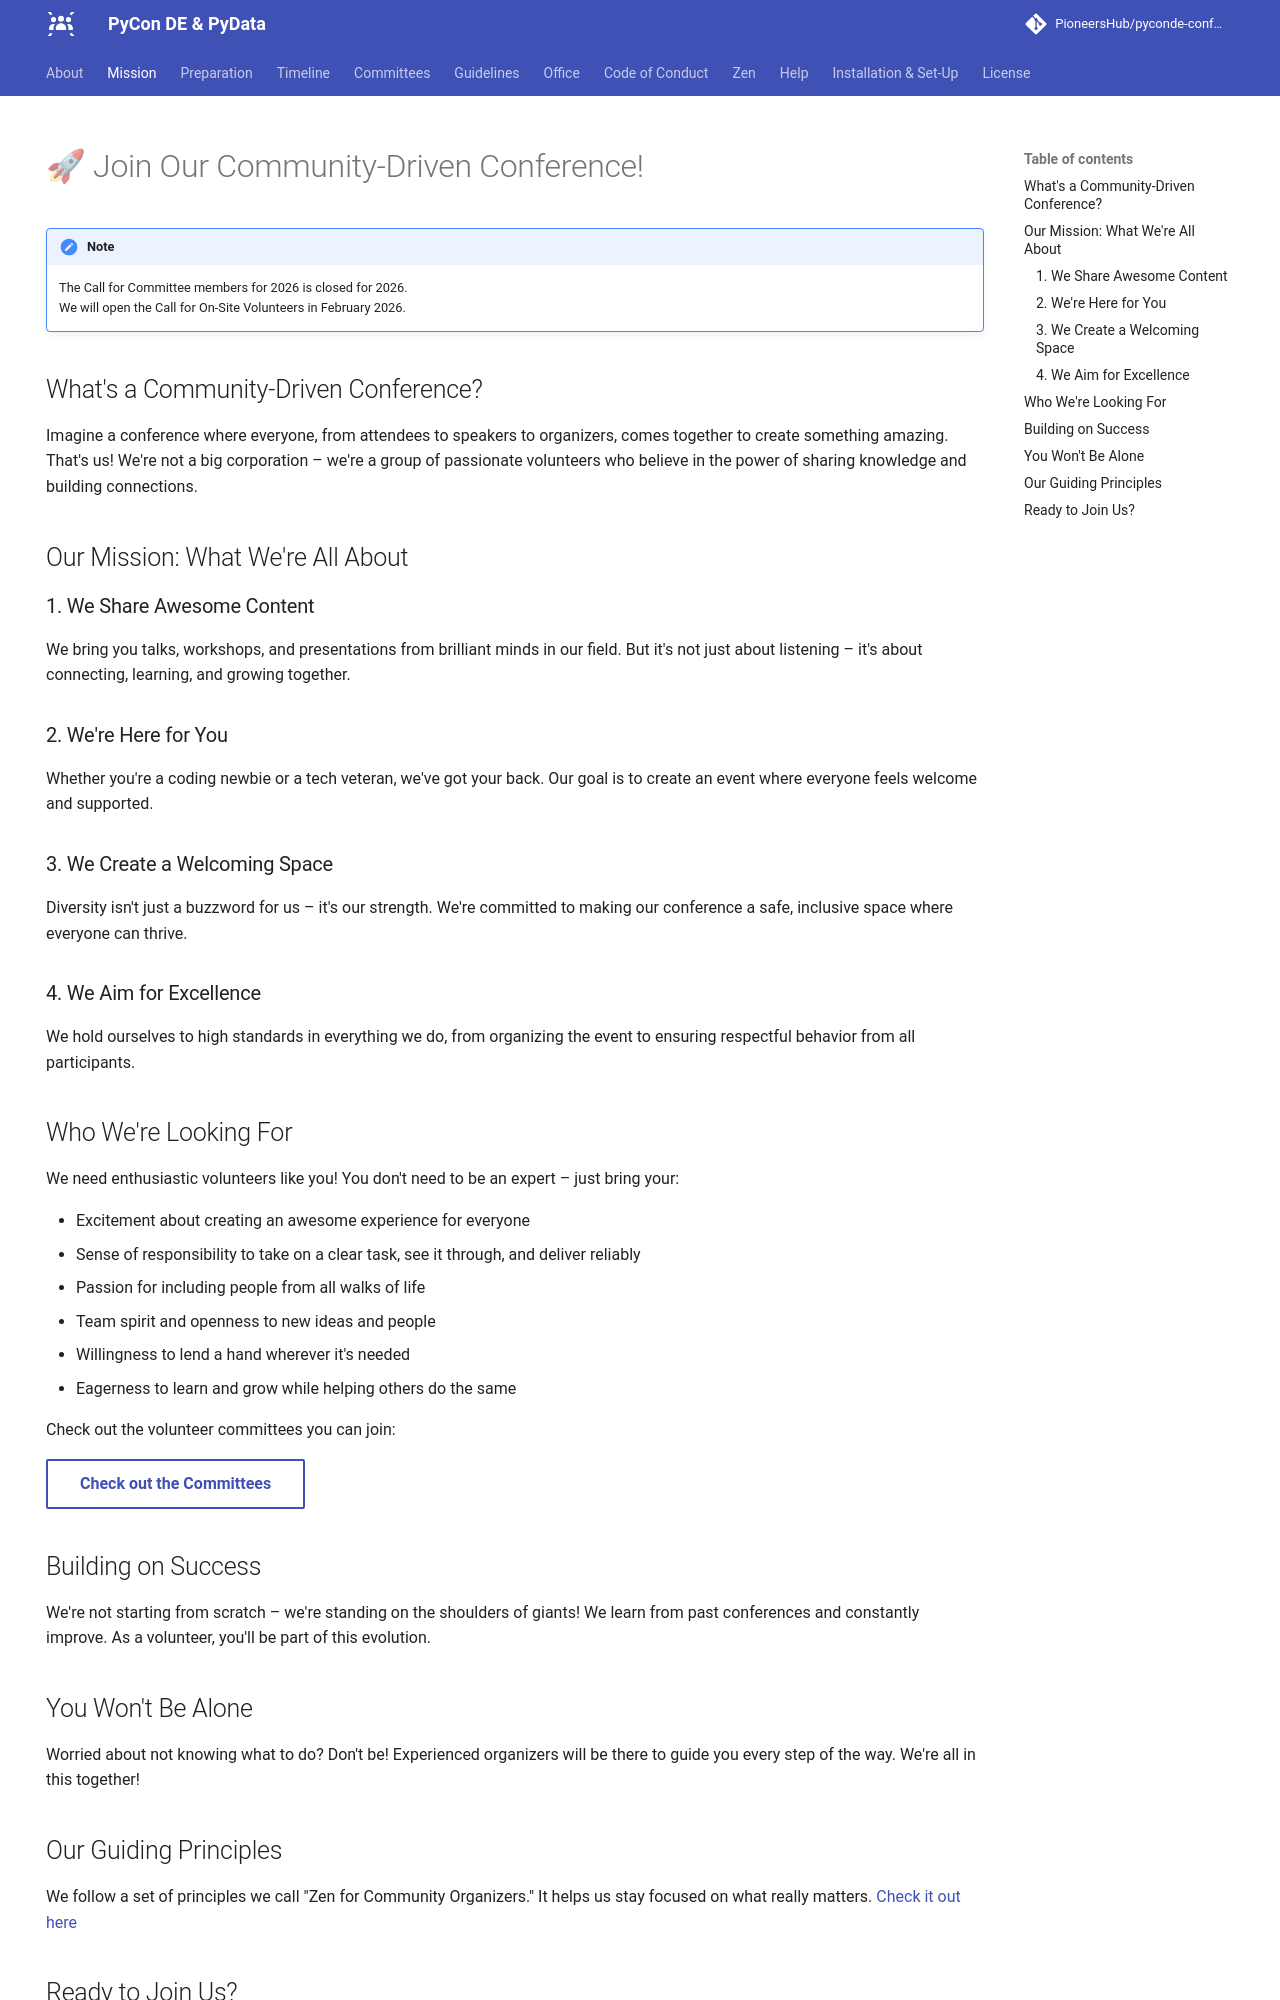

repository: PioneersHub/pyconde-conference · page: mission/index.html · generator: mkdocs

---
title: Join Our Community-Driven Conference Mission
icon: fontawesome/solid/shield-halved
hide:
  - navigation
---
# 🚀 Join Our Community-Driven Conference!

!!! note
    The Call for Committee members for 2026 is closed for 2026.  
    We will open the Call for On-Site Volunteers in February 2026.


## What's a Community-Driven Conference?

Imagine a conference where everyone, from attendees to speakers to organizers, comes together to create something amazing. That's us! We're not a big corporation – we're a group of passionate volunteers who believe in the power of sharing knowledge and building connections.

## Our Mission: What We're All About

### 1. We Share Awesome Content
We bring you talks, workshops, and presentations from brilliant minds in our field. But it's not just about listening – it's about connecting, learning, and growing together.

### 2. We're Here for You
Whether you're a coding newbie or a tech veteran, we've got your back. Our goal is to create an event where everyone feels welcome and supported.

### 3. We Create a Welcoming Space
Diversity isn't just a buzzword for us – it's our strength. We're committed to making our conference a safe, inclusive space where everyone can thrive.

### 4. We Aim for Excellence
We hold ourselves to high standards in everything we do, from organizing the event to ensuring respectful behavior from all participants.

## Who We're Looking For

We need enthusiastic volunteers like you! You don't need to be an expert – just bring your:

- Excitement about creating an awesome experience for everyone
- Sense of responsibility to take on a clear task, see it through, and deliver reliably
- Passion for including people from all walks of life
- Team spirit and openness to new ideas and people
- Willingness to lend a hand wherever it's needed
- Eagerness to learn and grow while helping others do the same

Check out the volunteer committees you can join:

[Check out the Committees](committees/index.md){:target="_blank" .md-button .md-button--secondary }

## Building on Success

We're not starting from scratch – we're standing on the shoulders of giants! We learn from past conferences and constantly improve. As a volunteer, you'll be part of this evolution.

## You Won't Be Alone

Worried about not knowing what to do? Don't be! Experienced organizers will be there to guide you every step of the way. We're all in this together!

## Our Guiding Principles

We follow a set of principles we call "Zen for Community Organizers." It helps us stay focused on what really matters. [Check it out here](zen.md)
